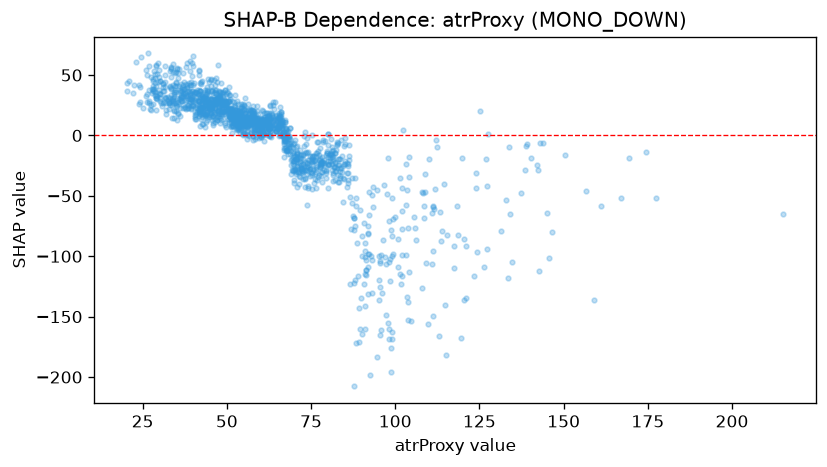

Data behind this chart, as committed beside it:
feature_value, shap_value
82.9, -38.62
101.9, -77.58
113.2, -63.56
65.4, 16.85
62.5, 16.55
68.2, -12.32
65.2, 14.93
92.6, -198.1
55.2, 2.017
64.1, 21.65
59.3, 14.79
50.1, 27.74
66.9, -3.274
55.1, 21.1
42.4, 30.39
73.1, -43.02
60.1, 13.44
48.7, 26.15
55.8, 13.8
77.1, -34.75
69.8, -39.3
73.9, -31.94
80.1, -43.6
73.7, -57.38
60.0, -1.352
70.0, -24.08
88.3, -171.7
66.4, 6.389
53.1, 28.23
49.9, 21.93
54.5, 24.38
58.1, 18.89
44.6, 44.04
59.9, 8.728
63.5, 13.19
74.6, -33.38
86.6, -122.6
98.9, -168.7
81.2, -15.16
59.6, 9.152
47.8, 31.97
39.2, 61.95
56.9, 20.6
34.4, 31.94
95.4, -105.3
80.3, -15.83
62.3, 6.349
93.4, -42.82
66.9, -17.6
104.1, -113.2
102.2, 4.58
54.4, 15.96
70.3, -28.24
61.0, 18.38
67.6, -12.42
55.6, 20.5
46.4, 36.23
38.2, 60.19
51.7, 16.59
48.6, 26.93
... 1,469 more rows
